Labelled photos from "dataset", an image-classification folder in prawiroht/tugasTransdig. The possible labels are: plane, ship.

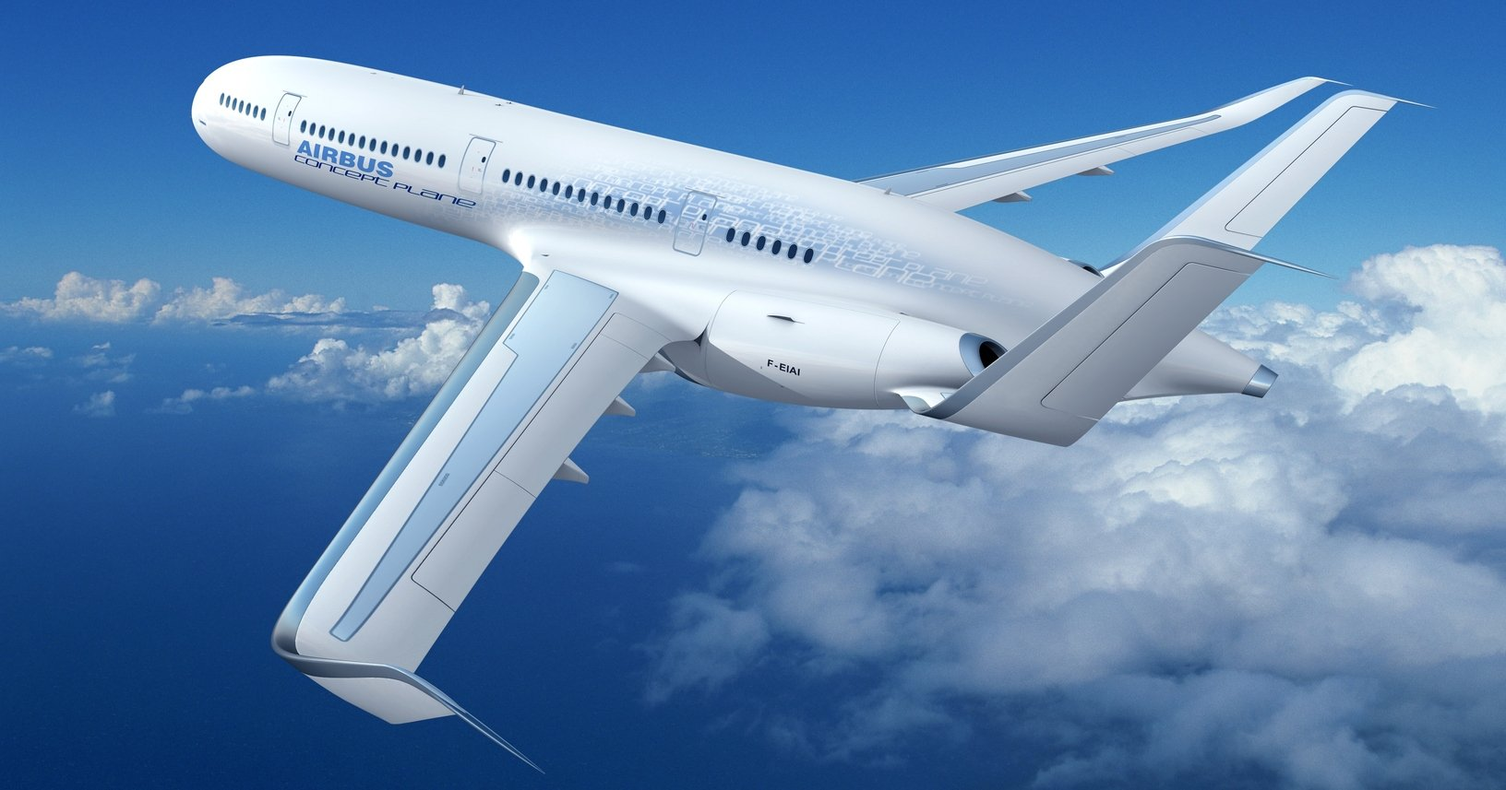
Label: plane

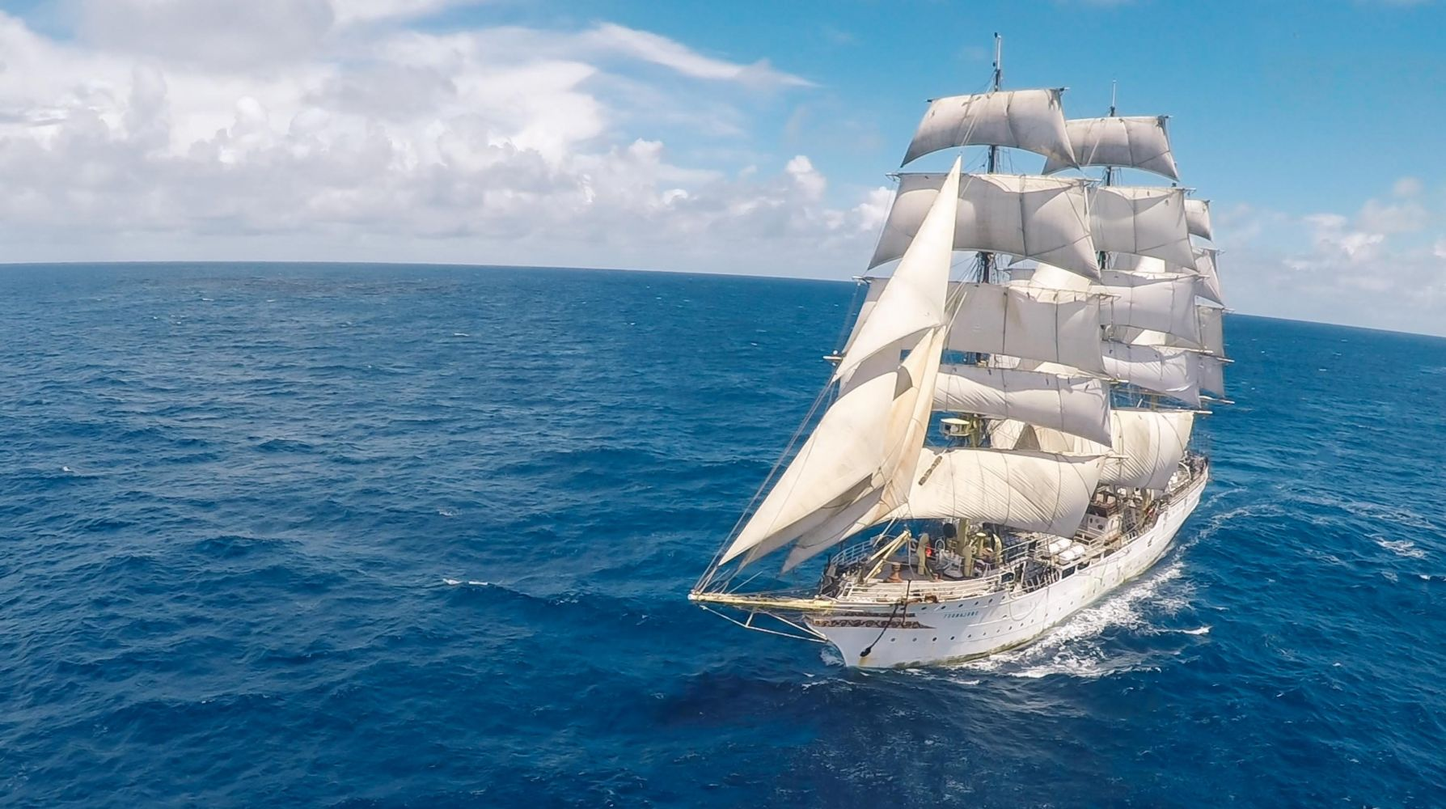
Label: ship

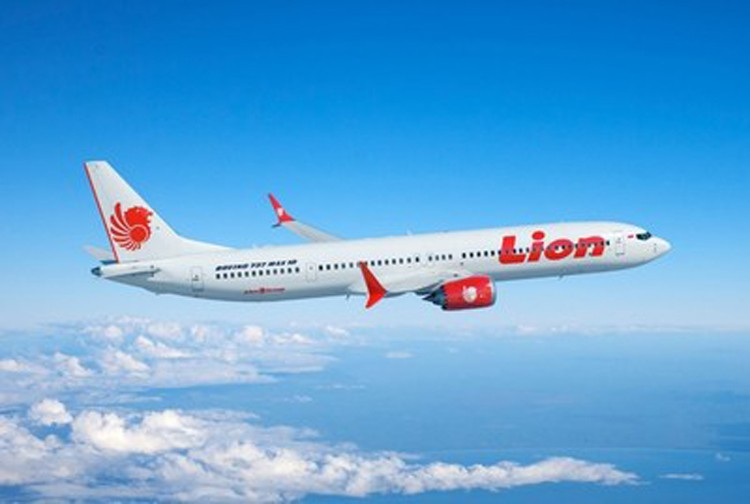
Label: plane

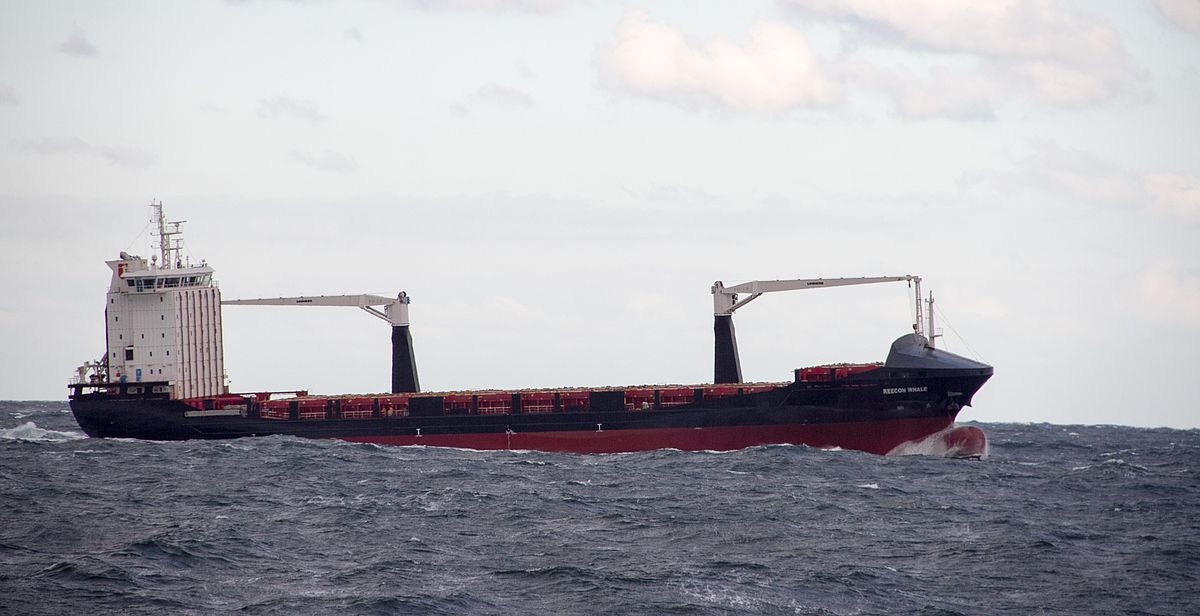
Label: ship

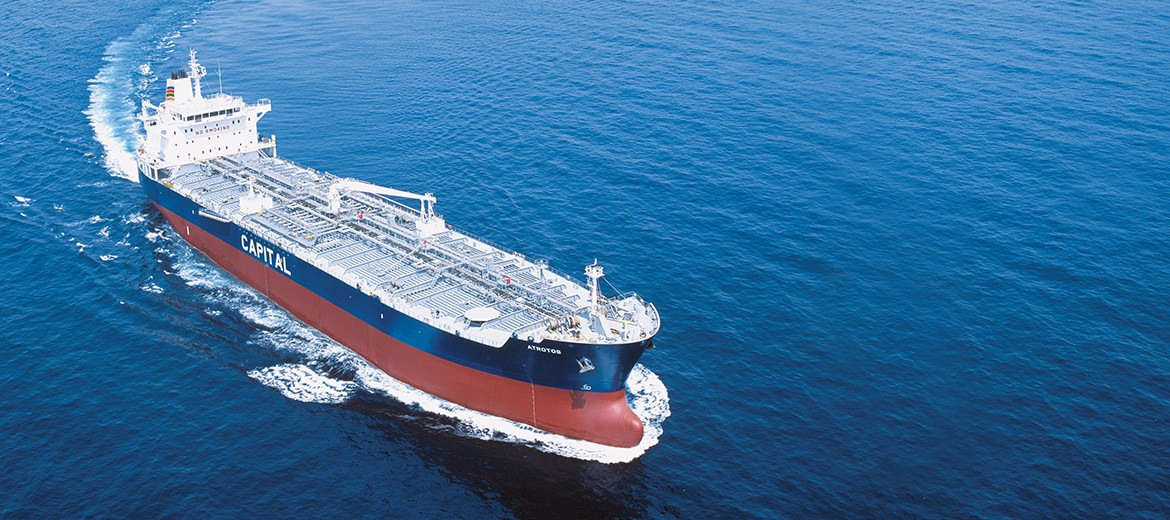
Label: ship
